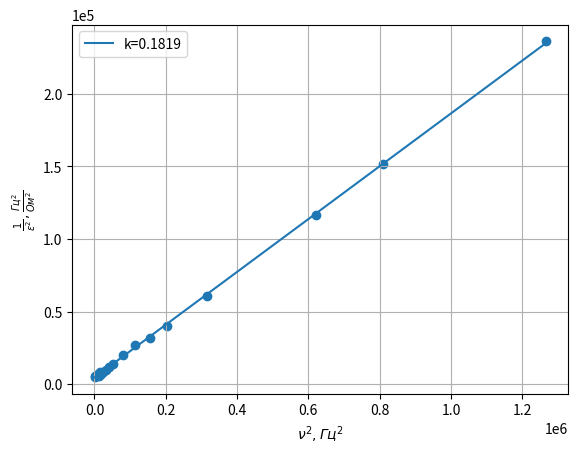
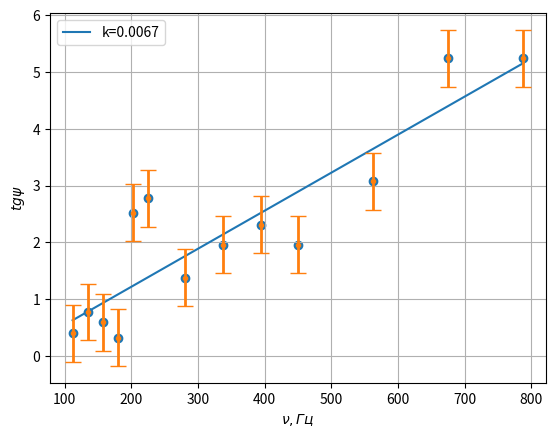
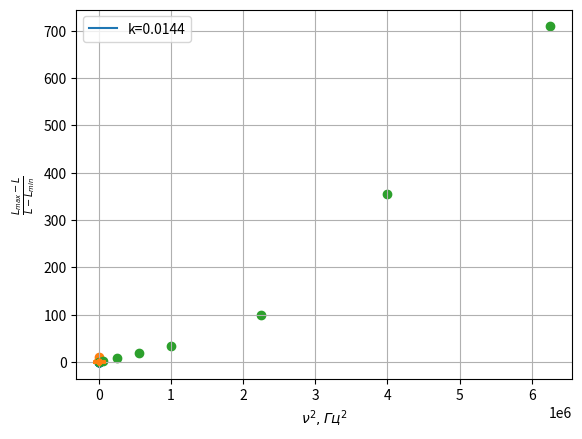

Generate these figures, in order, with matplotlib:
import math

import matplotlib.pyplot as plt
import numpy as np
from matplotlib.ticker import ScalarFormatter

f = [30, 40, 60, 70, 80, 90, 100, 110, 120, 130, 112, 135, 157, 180, 202, 225, 281, 337, 394, 450, 563, 675, 788, 900,
     1125]
# 140, 160, 180, 200, 220, 240, 260, 300, 450, 600, 750, 900, 1050, 1200,
# 1350]
I = [244.62, 242.12, 235.62, 231.93, 228.22, 224.53, 220.93, 217.49, 214.23, 211.16, 207.9, 202.82, 198.45, 194.75,
     191.58, 188.85, 186.47, 182.56, 172.98, 166.21, 159.97, 15.77, 147.55, 141.33, 135.21]
U = [.101, .1316, .1858, .2091, .2299, .2484, .2647, .2791, .2916, .3026, .312, .3279, .3402, .3496, .357, .3627, .3671,
     .3733, .3796, .3747, .3653, .3535, .3405, .3268, .313]
e = [U[i] / I[i] * 1000 / f[i] for i in range(len(I))]
x = [i ** 2 for i in f]
y = [1 / e1 ** 2 for e1 in e]
k, b = np.polyfit(x[:-4] + x[-3:], y[:-4] + y[-3:], 1)
e0 = 1 / b ** 0.5
print(k, b)
sf = ScalarFormatter()
sf.set_powerlimits((-4, 4))
fig, ax = plt.subplots()
ax.yaxis.set_major_formatter(sf)
plt.scatter(x[:-4] + x[-3:], y[:-4] + y[-3:])
plt.plot(x[:-4] + x[-3:], np.polyval(np.polyfit(x[:-4] + x[-3:], y[:-4] + y[-3:], 1), x[:-4] + x[-3:]),
         label='k=' + str(round(k, 4)))
plt.grid()
plt.ylabel(r'$\frac{1}{\epsilon^2}, \frac{Гц^2}{Ом^2}$')
plt.xlabel(r'$\nu^2, Гц^2$')
plt.legend()
plt.savefig('1.png')
plt.show()

a = 22.5 / 1000
h = 1.5 / 1000
mu0 = 1.256 / 10 ** 6
sigma = e0 * k ** 0.5 / a / h / mu0 / 3.1415
print(round(sigma / 10 ** 7, 2), '*10^7')

# f4 = [140, 160, 180, 200, 220, 240, 260, 300, 450, 600, 750, 900, 1050, 1200, 1350]
# fi4 = [5, 4, 3.1, 2.7, 2.4, 2, 3.3/2, 2.8/2, 2.8/5, 1.4/5, 2.5/10, 1.5/10, 1/10, 0.6/10, 0.3/10]
f4 = [112, 135, 157, 180, 202, 225, 281, 337, 394, 450, 563, 675, 788, 900, 1125]
fi4 = [1.38, 1.29, 1.33, 1.4, 1.12, 1.11, 1.2, 1.15, 1.13, 1.15, 1.1, 1.06, 1.06, 1.01, 1]
psi4 = [fi4[i] * math.pi - math.pi / 2 for i in range(len(f4))]
tanpsi = [abs(math.tan(ps)) for ps in psi4]
k2 = np.polyfit(f4[:-2], tanpsi[:-2], 1)[0]
fig, ax = plt.subplots()
plt.scatter(f4[:-2], tanpsi[:-2])
plt.plot(f4[:-2], np.polyval(np.polyfit(f4[:-2], tanpsi[:-2], 1), f4[:-2]), label='k=' + str(round(k2, 4)))
ax.errorbar(f4[:-2], tanpsi[:-2], yerr=[0.5] * len(tanpsi[:-2]), fmt='.', linewidth=2, capsize=6)
plt.grid()
plt.xlabel(r'$\nu, Гц$')
plt.ylabel(r'$tg\psi$')
plt.legend()
plt.savefig('2.png')
plt.show()

sigma2 = k2 / a / h / mu0 / 3.1415
print(round(sigma2 / 10 ** 7, 2), '*10^7')

# f5 = [1400, 1757, 2205, 2767, 3473, 4359, 5471, 6866, 8617, 10814, 13571, 17032, 21375, 26826, 33666, 42251]
f5 = [1352, 1916, 2592, 3156, 3720, 4283, 4847, 5411, 5974, 6538, 7102, 7662, 8229, 8793, 9357, 9920, 10484, 11048]
fi5 = [0.97, 0.93, 0.93, 0.85, 0.87, 0.86, 0.8, 0.82, 0.81, 0.81, 0.77, 0.76, 0.75, 0.74, 0.72, 0.71, 0.69, 0.7]
psi5 = [fi5[i] * math.pi - math.pi / 2 for i in range(len(fi5))]
nu5 = [f1 ** 0.5 for f1 in f4] + [f1 ** 0.5 for f1 in f5]
psi5g = [ps - math.pi / 4 for ps in psi4] + [ps - math.pi / 4 for ps in psi5]
fig, ax = plt.subplots()
plt.scatter(nu5[::-1], psi5g)
plt.plot([0, 90], [0, 1.3], label='k=' + str(round(1.3 / 90, 4)))
ax.errorbar(nu5[::-1], psi5g, yerr=[0.25] * len(psi5g), fmt='.', linewidth=1, capsize=4)
plt.grid()
plt.xlabel(r'$\sqrt{\nu}$')
plt.ylabel(r'$\psi-\pi/4$')
plt.legend()
plt.savefig('3.png')
plt.show()

sigma3 = (1.3 / 90) ** 2 / 3.1415 / mu0 / h ** 2
print(round(sigma3 / 10 ** 7, 2), '*10^7')

# nu = [50, 200, 400, 500, 600, 800, 1000, 1500, 2000, 2500, 5000, 10000, 15000, 16200, 20000, 25000]
# L = [9.8838, 6.1361, 4.073, 3.6867, 3.4566, 3.2108, 3.0898, 2.965, 2.9212, 2.904, 2.8892, 2.9761, 3.0494, 3.3068,
#      3.7056, 4.7325]
nu = [50, 250, 500, 750, 1000, 1500, 2000, 2500, 3000, 5000, 6000, 7500, 10000, 12000, 15000, 20000]
L = [9.99, 5.38, 3.69, 3.25, 3.09, 2.96, 2.91, 2.9, 2.89, 2.88, 2.89, 2.9, 2.95, 3.02, 3.18, 3.62]
plt.scatter(nu, L)
plt.grid()
plt.xlabel(r'$\nu, Гц$')
plt.ylabel(r'$L, мГн$')
plt.savefig('4.png')
plt.show()

Lmin = round(min(L), 2) + 0.01
Lmax = round(max(L), 2)
L_ = [(Lmax - Li) / (Li - Lmin) for Li in L]
nu_ = [ni ** 2 for ni in nu]
plt.scatter(nu_[:8], L_[:8])
plt.grid()
plt.xlabel(r'$\nu^2, Гц^2$')
plt.ylabel(r'$\frac{L_{max} - L}{L - L_{min}}$')
plt.show()
